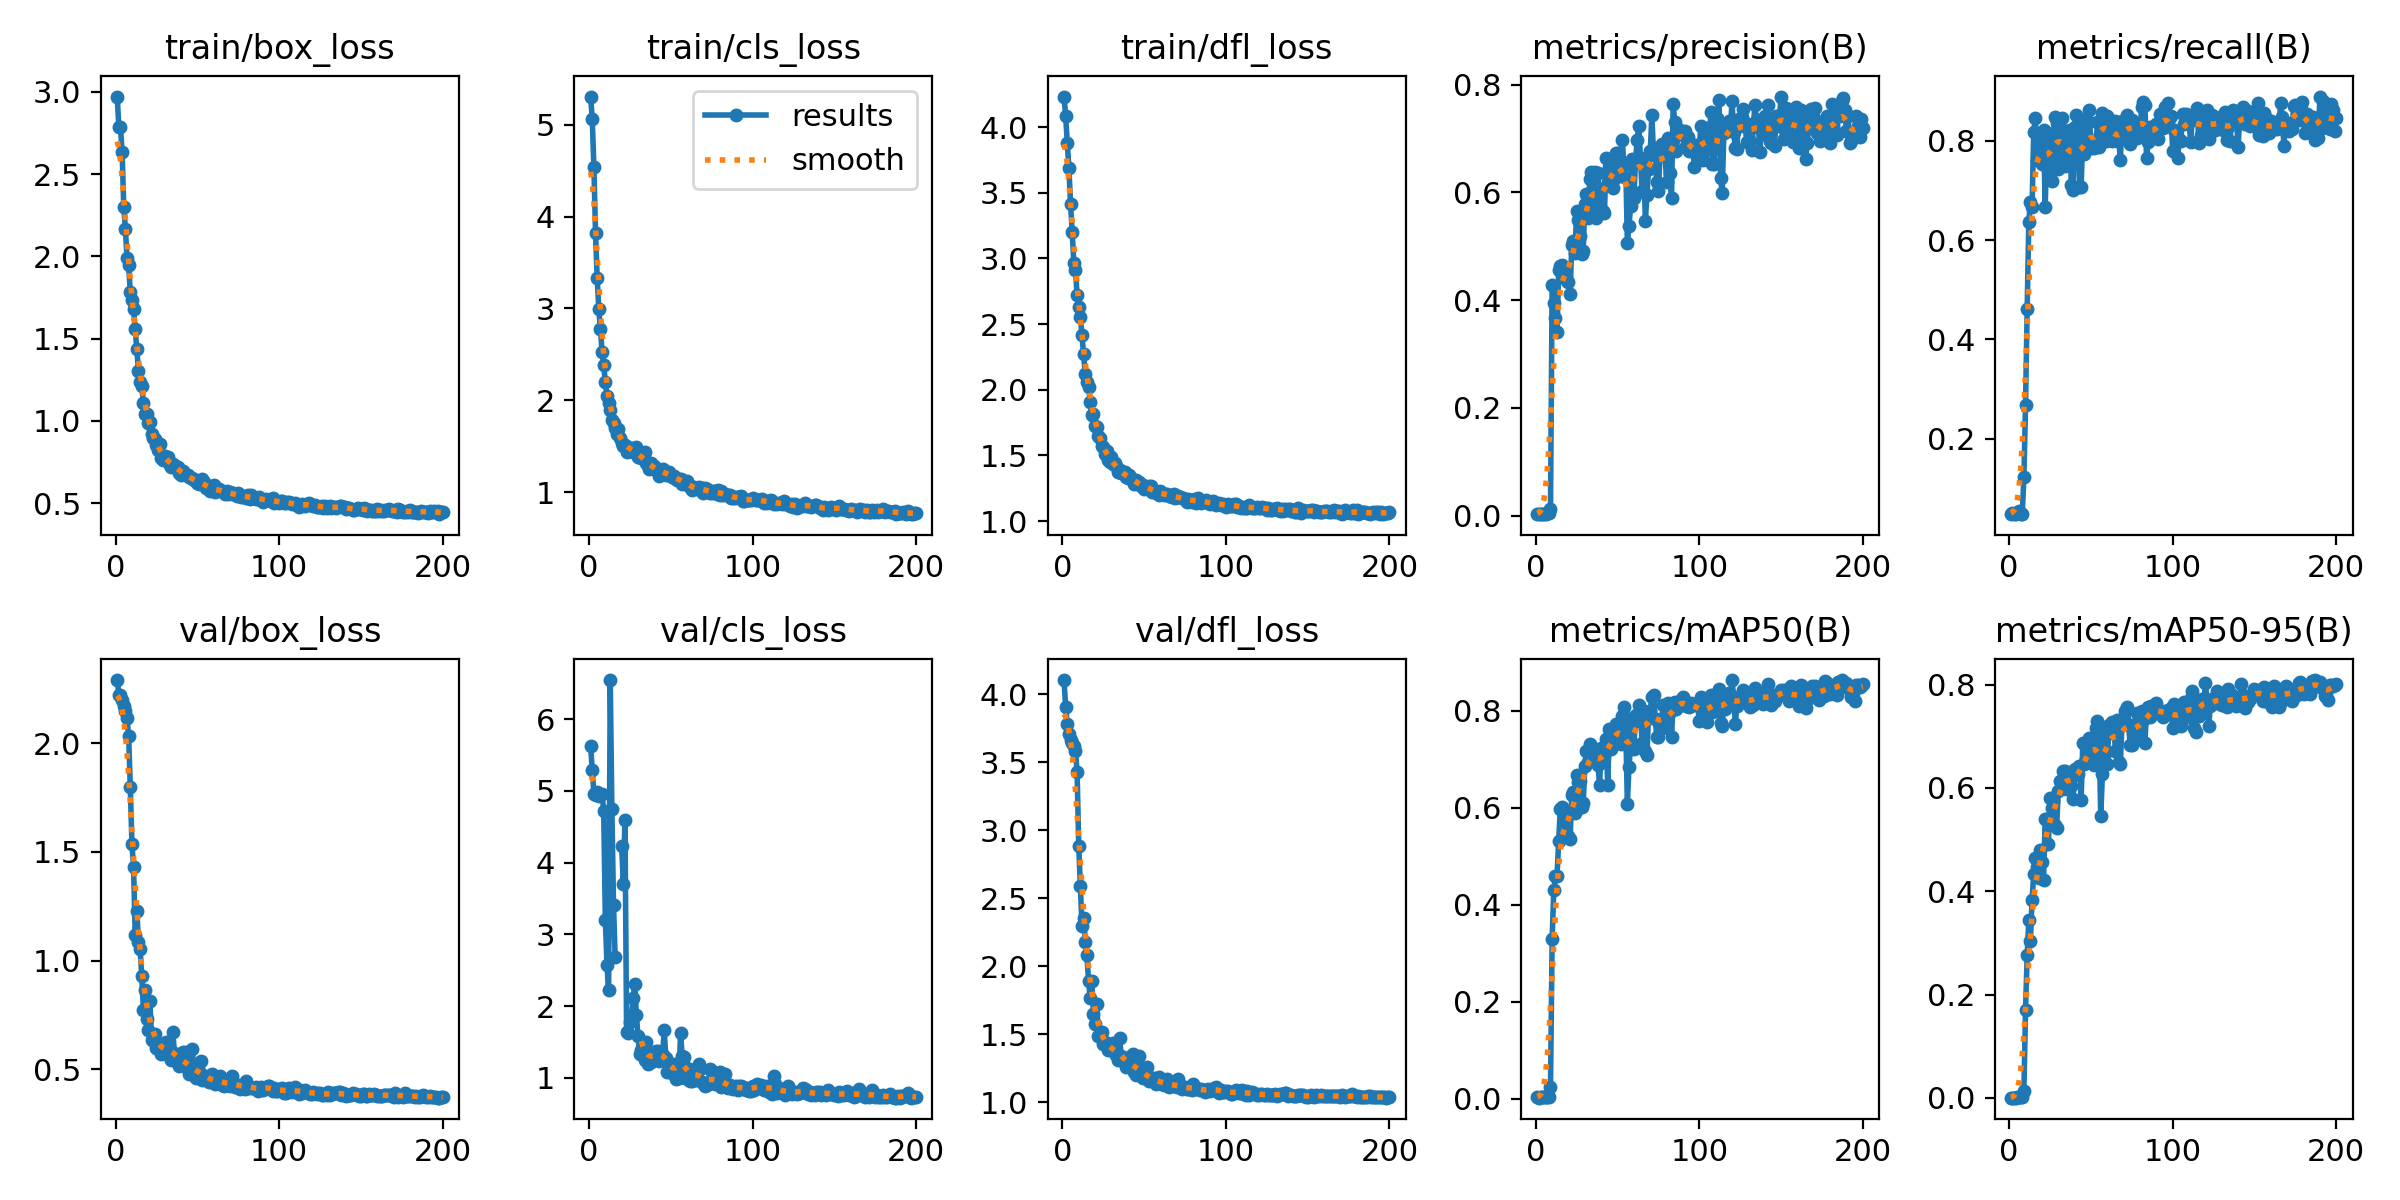

Source data for this figure (header and first rows):
epoch, train/box_loss, train/cls_loss, train/dfl_loss, metrics/precision(B), metrics/recall(B), metrics/mAP50(B), metrics/mAP50-95(B), val/box_loss, val/cls_loss, val/dfl_loss, lr/pg0, lr/pg1, lr/pg2
1, 2.971, 5.309, 4.232, 0.00266, 0.04847, 0.00284, 0.0008, 2.291, 5.625, 4.105, 0.091, 0.001, 0.001
2, 2.786, 5.065, 4.086, 0.0028, 0.04994, 0.00206, 0.00055, 2.223, 5.288, 3.908, 0.08109, 0.00209, 0.00209
3, 2.783, 4.54, 3.878, 0.00275, 0.04886, 0.00272, 0.00076, 2.221, 4.962, 3.781, 0.07117, 0.003168, 0.003168
4, 2.631, 3.823, 3.686, 0.00274, 0.04779, 0.00289, 0.0008, 2.2, 4.945, 3.71, 0.06124, 0.004236, 0.004236
5, 2.301, 3.334, 3.413, 0.00287, 0.04994, 0.00413, 0.00106, 2.173, 4.983, 3.665, 0.05129, 0.005293, 0.005293
6, 2.164, 2.996, 3.202, 0.0031, 0.05396, 0.00358, 0.00092, 2.147, 4.932, 3.642, 0.04134, 0.006339, 0.006339
7, 1.992, 2.773, 2.962, 0.0046, 0.04886, 0.00421, 0.00112, 2.118, 4.953, 3.619, 0.03137, 0.007374, 0.007374
8, 1.947, 2.529, 2.915, 0.00465, 0.04886, 0.00404, 0.00103, 2.032, 4.959, 3.586, 0.0214, 0.008398, 0.008398
9, 1.781, 2.38, 2.719, 0.01144, 0.1224, 0.02411, 0.01292, 1.797, 4.721, 3.429, 0.01141, 0.009412, 0.009412
10, 1.734, 2.199, 2.629, 0.4274, 0.2686, 0.3285, 0.1702, 1.538, 3.204, 2.885, 0.009555, 0.009555, 0.009555
11, 1.681, 2.044, 2.557, 0.3939, 0.4617, 0.4298, 0.276, 1.43, 2.579, 2.588, 0.009505, 0.009505, 0.009505
12, 1.558, 1.971, 2.414, 0.3663, 0.6373, 0.4588, 0.3444, 1.117, 2.219, 2.296, 0.009456, 0.009456, 0.009456
13, 1.434, 1.889, 2.27, 0.3405, 0.6777, 0.4592, 0.3047, 1.229, 6.543, 2.356, 0.009406, 0.009406, 0.009406
14, 1.303, 1.789, 2.121, 0.4554, 0.6678, 0.5322, 0.3834, 1.087, 4.749, 2.176, 0.009357, 0.009357, 0.009357
15, 1.238, 1.747, 2.059, 0.4637, 0.8189, 0.5979, 0.4339, 1.055, 3.412, 2.079, 0.009307, 0.009307, 0.009307
16, 1.21, 1.7, 2.022, 0.465, 0.8461, 0.6026, 0.4634, 0.9271, 2.689, 1.892, 0.009258, 0.009258, 0.009258
17, 1.111, 1.628, 1.908, 0.4501, 0.7618, 0.5475, 0.4477, 0.7737, inf, 1.767, 0.009208, 0.009208, 0.009208
18, 1.044, 1.681, 1.808, 0.4561, 0.7792, 0.5457, 0.4249, 0.8663, inf, 1.891, 0.009158, 0.009158, 0.009158
19, 1.04, 1.594, 1.818, 0.4347, 0.7977, 0.5838, 0.4789, 0.7293, inf, 1.652, 0.009109, 0.009109, 0.009109
20, 0.9893, 1.532, 1.723, 0.4334, 0.7543, 0.5415, 0.4567, 0.6823, 4.224, 1.572, 0.009059, 0.009059, 0.009059
21, 0.9916, 1.506, 1.718, 0.412, 0.8224, 0.5347, 0.4214, 0.8131, 3.707, 1.721, 0.00901, 0.00901, 0.00901
22, 0.9208, 1.513, 1.649, 0.5027, 0.6673, 0.6256, 0.5392, 0.6353, 4.598, 1.49, 0.00896, 0.00896, 0.00896
23, 0.8967, 1.437, 1.629, 0.5103, 0.7814, 0.633, 0.5391, 0.656, 1.637, 1.492, 0.008911, 0.008911, 0.008911
24, 0.8908, 1.483, 1.573, 0.4883, 0.8162, 0.5885, 0.492, 0.6634, 1.628, 1.513, 0.008861, 0.008861, 0.008861
25, 0.8507, 1.48, 1.563, 0.5662, 0.7677, 0.6683, 0.5796, 0.5956, 1.785, 1.425, 0.008812, 0.008812, 0.008812
26, 0.8251, 1.477, 1.512, 0.5482, 0.7194, 0.6542, 0.562, 0.617, 1.858, 1.439, 0.008762, 0.008762, 0.008762
27, 0.8593, 1.433, 1.532, 0.5189, 0.799, 0.6561, 0.5748, 0.5946, 2.114, 1.414, 0.008713, 0.008713, 0.008713
28, 0.7758, 1.456, 1.464, 0.4861, 0.8479, 0.6023, 0.5276, 0.5717, 2.304, 1.383, 0.008663, 0.008663, 0.008663
29, 0.7633, 1.487, 1.449, 0.4916, 0.8365, 0.6096, 0.5226, 0.6106, 1.873, 1.423, 0.008614, 0.008614, 0.008614
30, 0.7849, 1.381, 1.485, 0.5778, 0.7436, 0.6854, 0.5933, 0.5875, 1.579, 1.387, 0.008564, 0.008564, 0.008564
31, 0.7616, 1.382, 1.433, 0.597, 0.7881, 0.7163, 0.6128, 0.6238, 1.337, 1.434, 0.008515, 0.008515, 0.008515
32, 0.7816, 1.371, 1.446, 0.5533, 0.8472, 0.6935, 0.6092, 0.5664, 1.388, 1.36, 0.008466, 0.008466, 0.008466
33, 0.7292, 1.369, 1.419, 0.6258, 0.8222, 0.7318, 0.6328, 0.5713, 1.441, 1.347, 0.008416, 0.008416, 0.008416
34, 0.7167, 1.435, 1.371, 0.6389, 0.7495, 0.7166, 0.6325, 0.5421, 1.256, 1.309, 0.008367, 0.008367, 0.008367
35, 0.7389, 1.313, 1.387, 0.572, 0.807, 0.7062, 0.597, 0.6727, 1.496, 1.469, 0.008317, 0.008317, 0.008317
36, 0.7318, 1.293, 1.364, 0.6372, 0.7696, 0.7201, 0.6268, 0.5765, 1.199, 1.343, 0.008268, 0.008268, 0.008268
37, 0.7209, 1.251, 1.364, 0.553, 0.8213, 0.6943, 0.6181, 0.5437, 1.207, 1.311, 0.008218, 0.008218, 0.008218
38, 0.7167, 1.313, 1.374, 0.6354, 0.7101, 0.6886, 0.6042, 0.5452, 1.216, 1.306, 0.008169, 0.008169, 0.008169
39, 0.6853, 1.274, 1.334, 0.5711, 0.7006, 0.6475, 0.5778, 0.5157, 1.35, 1.257, 0.008119, 0.008119, 0.008119
40, 0.6702, 1.282, 1.329, 0.6058, 0.8278, 0.724, 0.6366, 0.5268, 1.282, 1.274, 0.00807, 0.00807, 0.00807
41, 0.6969, 1.241, 1.349, 0.5655, 0.8516, 0.7212, 0.627, 0.5785, 1.379, 1.333, 0.00802, 0.00802, 0.00802
42, 0.6786, 1.253, 1.328, 0.5622, 0.8272, 0.7076, 0.6272, 0.5215, 1.374, 1.261, 0.007971, 0.007971, 0.007971
43, 0.6721, 1.173, 1.312, 0.6633, 0.7067, 0.7414, 0.6432, 0.5776, 1.23, 1.35, 0.007921, 0.007921, 0.007921
44, 0.6687, 1.22, 1.285, 0.6197, 0.7079, 0.6465, 0.5767, 0.4996, 1.315, 1.224, 0.007872, 0.007872, 0.007872
45, 0.6558, 1.246, 1.31, 0.6473, 0.8065, 0.763, 0.6861, 0.4774, 1.313, 1.199, 0.007822, 0.007822, 0.007822
46, 0.6507, 1.208, 1.288, 0.6199, 0.7746, 0.7207, 0.6464, 0.4984, 1.667, 1.228, 0.007772, 0.007772, 0.007772
47, 0.6507, 1.19, 1.299, 0.6074, 0.8446, 0.7585, 0.6557, 0.5917, 1.283, 1.341, 0.007723, 0.007723, 0.007723
48, 0.6403, 1.201, 1.264, 0.6248, 0.8066, 0.7422, 0.6633, 0.476, 1.086, 1.196, 0.007673, 0.007673, 0.007673
49, 0.6379, 1.22, 1.276, 0.6725, 0.8631, 0.7738, 0.6962, 0.4613, 1.099, 1.176, 0.007624, 0.007624, 0.007624
50, 0.6232, 1.18, 1.244, 0.6733, 0.7867, 0.7525, 0.6717, 0.4704, 1.098, 1.188, 0.007574, 0.007574, 0.007574
51, 0.6189, 1.162, 1.252, 0.6439, 0.7942, 0.759, 0.6738, 0.4938, 1.062, 1.219, 0.007525, 0.007525, 0.007525
52, 0.6223, 1.18, 1.262, 0.6518, 0.7861, 0.7312, 0.6453, 0.5385, 1.197, 1.256, 0.007476, 0.007476, 0.007476
53, 0.6438, 1.137, 1.267, 0.6982, 0.7878, 0.7901, 0.716, 0.4515, 0.9793, 1.152, 0.007426, 0.007426, 0.007426
54, 0.6311, 1.133, 1.267, 0.6287, 0.8377, 0.8073, 0.7302, 0.4632, 1.062, 1.16, 0.007377, 0.007377, 0.007377
55, 0.5933, 1.146, 1.225, 0.6534, 0.7881, 0.7722, 0.6964, 0.4618, 0.9945, 1.169, 0.007327, 0.007327, 0.007327
56, 0.5951, 1.144, 1.221, 0.5064, 0.823, 0.6073, 0.5455, 0.4676, 1.625, 1.178, 0.007278, 0.007278, 0.007278
57, 0.5939, 1.091, 1.224, 0.538, 0.8572, 0.6851, 0.6265, 0.4394, 1.304, 1.132, 0.007228, 0.007228, 0.007228
58, 0.5754, 1.117, 1.211, 0.5755, 0.8512, 0.7267, 0.6611, 0.4512, 1.295, 1.148, 0.007178, 0.007178, 0.007178
59, 0.5862, 1.101, 1.201, 0.6621, 0.8002, 0.7852, 0.7043, 0.4762, 1.003, 1.185, 0.007129, 0.007129, 0.007129
60, 0.609, 1.124, 1.232, 0.5898, 0.8507, 0.7207, 0.6472, 0.442, 1.133, 1.143, 0.007079, 0.007079, 0.007079
... 140 more rows
